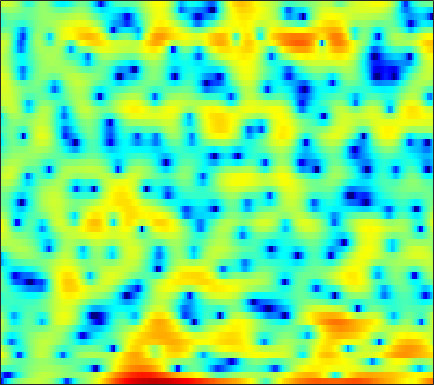

The data file committed next to this chart (first rows):
-17.33, -14.066, -9.4471, -6.4243, -4.8039, -3.1432, -1.8588, -1.0396, -0.15142, 0.55602, 1.1491, 1.4948, 1.9291, 2.2582, 2.4816, 2.6753, 2.7843, 2.8123, 2.7483, 2.6068, 2.3613, 2.0439, 1.5779, 0.92669
-11.67, -13.8, -17.13, -18.95, -16.95, -13.02, -9.735, -7.722, -5.55, -3.789, -2.343, -1.429, -0.3882, 0.4675, 1.011, 1.595, 2.054, 2.318, 2.567, 2.714, 2.762, 2.732, 2.611, 2.412
-2.011, -2.43, -2.875, -3.151, -3.24, -3.183, -2.961, -2.7, -2.269, -1.781, -1.27, -0.8819, -0.3903, 0.06574, 0.3764, 0.7481, 1.053, 1.234, 1.434, 1.561, 1.624, 1.635, 1.597, 1.508
2.396, 1.854, 1.124, 0.4142, -0.09069, -0.7105, -1.228, -1.51, -1.723, -1.728, -1.536, -1.287, -0.8637, -0.4128, -0.06629, 0.3504, 0.6911, 0.8907, 1.064, 1.114, 1.052, 0.9438, 0.6995, 0.3703
5.255, 4.318, 2.894, 1.248, -0.201, -2.582, -5.75, -9.058, -15.29, -14.33, -8.535, -5.609, -2.848, -0.8835, 0.2381, 1.371, 2.167, 2.587, 2.898, 2.921, 2.686, 2.323, 1.573, 0.4484
3.219, 2.166, 0.7168, -0.7158, -1.772, -3.068, -4.085, -4.62, -4.864, -4.539, -3.71, -2.883, -1.681, -0.5198, 0.2714, 1.172, 1.863, 2.241, 2.567, 2.671, 2.556, 2.307, 1.798, 1.078
-0.2268, -2.078, -5.048, -8.723, -11.73, -13.28, -10.89, -8.78, -6.451, -4.608, -3.103, -2.123, -0.998, -0.02912, 0.6064, 1.339, 1.923, 2.264, 2.6, 2.793, 2.853, 2.806, 2.658, 2.385
0.1045, -1.238, -3.114, -4.86, -5.837, -6.396, -6.034, -5.397, -4.363, -3.328, -2.366, -1.71, -0.9268, -0.2504, 0.1887, 0.6871, 1.112, 1.369, 1.665, 1.906, 2.09, 2.175, 2.233, 2.208
2.004, 1.132, -0.007446, -1.02, -1.66, -2.301, -2.631, -2.701, -2.561, -2.254, -1.878, -1.597, -1.283, -1.035, -0.9211, -0.8612, -0.8491, -0.8413, -0.7637, -0.5689, -0.1983, 0.173, 0.7276, 1.253
2.914, 1.735, -0.06394, -2.141, -3.804, -5.835, -6.814, -6.484, -5.169, -3.71, -2.519, -1.865, -1.367, -1.283, -1.506, -2.277, -3.653, -5.205, -7.931, -9.782, -7.516, -4.834, -1.803, 0.4532
1.101, -0.003299, -1.809, -4.079, -6.109, -8.971, -10.29, -9.289, -6.934, -4.901, -3.424, -2.645, -1.981, -1.746, -1.802, -2.214, -2.981, -3.728, -4.679, -4.968, -4.037, -2.75, -0.8332, 0.9
-1.778, -2.087, -2.572, -3.091, -3.47, -3.855, -4.03, -4.033, -3.825, -3.502, -3.135, -2.885, -2.589, -2.366, -2.237, -2.098, -1.971, -1.846, -1.593, -1.198, -0.6417, -0.1269, 0.6483, 1.461
-3.973, -3.575, -3.268, -3.138, -3.12, -3.167, -3.25, -3.31, -3.37, -3.406, -3.396, -3.382, -3.329, -3.232, -3.131, -2.945, -2.672, -2.404, -1.948, -1.384, -0.712, -0.1519, 0.6447, 1.457
-3.49, -3.11, -2.877, -2.872, -2.986, -3.236, -3.563, -3.838, -4.244, -4.638, -5.019, -5.258, -5.529, -5.7, -5.758, -5.727, -5.538, -5.277, -4.751, -3.949, -2.895, -1.97, -0.638, 0.7196
-1.235, -1.607, -2.251, -3.058, -3.734, -4.705, -5.69, -6.378, -7.295, -8.191, -9.165, -9.868, -10.78, -11.41, -11.63, -11.72, -11.87, -12.16, -12.72, -12.45, -9.988, -7.387, -4.019, -1.137
-0.6872, -1.749, -3.453, -5.54, -7.373, -10.07, -12.57, -13.71, -14.03, -14.19, -15.09, -16.78, -21.14, -32.72, -26.29, -18.89, -15.9, -15.05, -15.05, -15.01, -12.01, -8.652, -4.556, -1.243
-1.703, -2.914, -4.823, -7.224, -9.512, -13.44, -17.87, -18.64, -16.08, -14.02, -12.94, -12.69, -12.62, -12.46, -11.92, -10.71, -9.235, -8.148, -6.747, -5.3, -3.708, -2.433, -0.6963, 1.002
-3.767, -4.365, -5.077, -5.762, -6.252, -6.846, -7.25, -7.362, -7.264, -7.004, -6.617, -6.311, -5.873, -5.404, -5.014, -4.412, -3.744, -3.172, -2.386, -1.544, -0.6449, 0.05063, 0.9944, 1.935
-10.01, -8.649, -6.788, -5.364, -4.58, -3.808, -3.24, -2.918, -2.552, -2.225, -1.963, -1.778, -1.57, -1.365, -1.228, -1.053, -0.8762, -0.7434, -0.5325, -0.2736, 0.04327, 0.3412, 0.8226, 1.385
-8.771, -6.955, -4.594, -2.799, -1.784, -0.7673, -0.03824, 0.3676, 0.7551, 1.018, 1.154, 1.192, 1.147, 1.003, 0.834, 0.5199, 0.1076, -0.2785, -0.8513, -1.46, -1.983, -2.213, -2.146, -1.591
-0.009168, 0.1587, 0.5403, 0.9886, 1.317, 1.702, 1.991, 2.147, 2.259, 2.257, 2.167, 2.016, 1.725, 1.288, 0.8601, 0.1305, -0.8277, -1.734, -3.31, -5.491, -8.67, -12.13, -15.9, -11.18
2.588, 2.532, 2.451, 2.362, 2.289, 2.182, 2.045, 1.927, 1.753, 1.526, 1.251, 0.9893, 0.5694, 0.03213, -0.4645, -1.271, -2.243, -3.088, -4.393, -5.872, -7.458, -8.491, -8.882, -7.687
3.761, 3.495, 3.045, 2.504, 2.059, 1.445, 0.8781, 0.5114, 0.13, -0.128, -0.3512, -0.5219, -0.8497, -1.316, -1.779, -2.547, -3.466, -4.174, -5.002, -5.532, -5.6, -5.305, -4.579, -3.555
4.941, 4.38, 3.39, 2.111, 0.9641, -0.755, -2.457, -3.431, -3.922, -3.495, -2.74, -2.253, -1.9, -1.977, -2.348, -3.31, -4.919, -6.659, -9.649, -11.82, -9.726, -7.089, -4.097, -1.802
4.815, 4.081, 2.739, 0.8864, -0.9483, -4.304, -9.646, -17.26, -17.06, -9.236, -5.698, -4.112, -2.781, -2.155, -2.08, -2.49, -3.487, -4.626, -6.483, -7.452, -5.955, -3.943, -1.419, 0.587
2.355, 1.781, 0.7466, -0.5962, -1.776, -3.497, -5.139, -6.069, -6.63, -6.359, -5.564, -4.85, -3.899, -3.062, -2.553, -2.042, -1.681, -1.466, -1.149, -0.7051, -0.05482, 0.536, 1.385, 2.179
0.05933, -0.2341, -0.8969, -1.852, -2.748, -4.109, -5.625, -6.751, -8.035, -8.705, -8.393, -7.585, -6.169, -4.675, -3.626, -2.373, -1.314, -0.6227, 0.2008, 0.9304, 1.586, 2.022, 2.537, 2.938
-1.088, -1.133, -1.536, -2.342, -3.22, -4.825, -7.07, -9.382, -14.08, -25.32, -20.1, -13.67, -9.06, -6.093, -4.412, -2.633, -1.198, -0.3006, 0.6994, 1.532, 2.211, 2.632, 3.063, 3.349
-0.9405, -0.8147, -0.9628, -1.454, -2.045, -3.131, -4.493, -5.66, -7.177, -8.194, -8.128, -7.416, -6.074, -4.593, -3.513, -2.197, -1.009, -0.2172, 0.7108, 1.495, 2.134, 2.52, 2.907, 3.15
0.2364, 0.4566, 0.5202, 0.3174, -0.004837, -0.6148, -1.397, -2.047, -2.908, -3.663, -4.208, -4.399, -4.315, -3.856, -3.308, -2.406, -1.468, -0.7793, 0.06775, 0.7793, 1.358, 1.713, 2.086, 2.343
1.835, 2.168, 2.39, 2.348, 2.146, 1.64, 0.851, 0.07705, -1.223, -2.846, -4.771, -6.304, -7.763, -7.576, -6.453, -4.621, -3.021, -2.091, -1.191, -0.5969, -0.1953, 0.04154, 0.3632, 0.7331
2.646, 3.166, 3.605, 3.759, 3.682, 3.299, 2.579, 1.784, 0.3006, -1.765, -4.732, -7.943, -13.56, -12.48, -8.784, -5.486, -3.605, -2.859, -2.564, -2.929, -3.819, -4.598, -5.064, -4.17
1.449, 2.178, 2.872, 3.278, 3.392, 3.317, 2.98, 2.558, 1.786, 0.8066, -0.29, -1.079, -1.863, -2.194, -2.182, -2.002, -1.978, -2.188, -2.943, -4.483, -7.234, -10.67, -17.1, -11.83
-0.4069, 0.3293, 1.101, 1.645, 1.922, 2.119, 2.14, 2.055, 1.843, 1.522, 1.166, 0.9104, 0.5904, 0.3141, 0.1308, -0.1273, -0.4588, -0.802, -1.407, -2.19, -3.055, -3.613, -3.972, -3.74
-1.753, -1.167, -0.4573, 0.1278, 0.4848, 0.8325, 1.049, 1.139, 1.178, 1.171, 1.139, 1.109, 1.067, 1.032, 0.9994, 0.9146, 0.7881, 0.6445, 0.3812, 0.06432, -0.2868, -0.5409, -0.8453, -1.087
-3.468, -2.764, -1.854, -1.077, -0.6283, -0.2015, 0.04316, 0.1315, 0.1665, 0.2052, 0.2979, 0.4283, 0.705, 1.048, 1.307, 1.622, 1.843, 1.938, 1.952, 1.832, 1.585, 1.312, 0.8388, 0.2533
-6.696, -4.759, -2.897, -1.661, -1.095, -0.7493, -0.8328, -1.142, -1.765, -2.434, -2.678, -2.343, -1.303, 0.004448, 0.9439, 2.014, 2.801, 3.203, 3.501, 3.523, 3.288, 2.945, 2.273, 1.348
-5.429, -3.798, -2.149, -1.106, -0.6886, -0.6572, -1.289, -2.297, -4.657, -9.224, -21.24, -14.54, -6.055, -1.873, 0.1968, 2.119, 3.402, 4.031, 4.5, 4.598, 4.338, 3.922, 3.062, 1.827
-2.912, -2.348, -1.541, -0.8972, -0.5886, -0.491, -0.7888, -1.277, -2.228, -3.278, -3.799, -3.405, -2.058, -0.392, 0.7786, 2.077, 3.027, 3.523, 3.885, 3.922, 3.621, 3.169, 2.251, 0.9645
-4.79, -3.636, -2.226, -1.115, -0.5183, -0.007344, 0.2037, 0.2057, 0.07136, -0.07747, -0.1415, -0.03782, 0.2667, 0.769, 1.212, 1.82, 2.361, 2.671, 2.907, 2.897, 2.597, 2.173, 1.326, 0.1604
-6.924, -4.074, -1.597, -0.006749, 0.7916, 1.401, 1.624, 1.583, 1.293, 0.8436, 0.332, -0.02479, -0.2762, -0.1639, 0.1592, 0.7965, 1.511, 1.97, 2.408, 2.575, 2.432, 2.116, 1.393, 0.293
-0.2529, 0.6235, 1.679, 2.465, 2.829, 3.002, 2.791, 2.372, 1.448, 0.001164, -2.033, -3.997, -6.71, -7.237, -5.535, -2.807, -0.7004, 0.4527, 1.491, 2.041, 2.179, 2.031, 1.525, 0.6778
2.689, 2.974, 3.286, 3.441, 3.414, 3.177, 2.646, 2.021, 0.8484, -0.8324, -3.138, -5.412, -8.826, -9.598, -7.537, -4.534, -2.344, -1.199, -0.2042, 0.3084, 0.433, 0.31, -0.06572, -0.6073
3.333, 3.496, 3.58, 3.499, 3.329, 2.939, 2.375, 1.841, 0.9846, 0.03543, -0.9495, -1.628, -2.286, -2.537, -2.427, -2.046, -1.579, -1.3, -1.123, -1.215, -1.606, -2.065, -2.848, -3.681
3.896, 3.973, 3.898, 3.644, 3.35, 2.821, 2.181, 1.663, 0.9559, 0.3035, -0.2488, -0.5354, -0.7764, -0.85, -0.8281, -0.7549, -0.7327, -0.8009, -1.081, -1.673, -2.678, -3.779, -5.888, -8.976
4.506, 4.43, 4.128, 3.599, 3.055, 2.168, 1.121, 0.2723, -0.8156, -1.709, -2.182, -2.225, -1.937, -1.425, -1.024, -0.5515, -0.247, -0.1643, -0.2921, -0.7465, -1.591, -2.533, -4.246, -6.497
4.386, 4.141, 3.591, 2.752, 1.912, 0.4836, -1.382, -3.15, -6.09, -9.526, -11.06, -9.539, -6.57, -4.171, -2.8, -1.438, -0.4879, -0.009918, 0.3514, 0.4388, 0.287, 0.04443, -0.3698, -0.7784
3.457, 3.121, 2.441, 1.486, 0.578, -0.9473, -2.888, -4.674, -7.595, -10.97, -12.4, -10.84, -7.768, -5.23, -3.728, -2.149, -0.9749, -0.2999, 0.3639, 0.803, 1.062, 1.168, 1.214, 1.219
2.71, 2.346, 1.652, 0.7396, -0.07551, -1.309, -2.637, -3.63, -4.824, -5.645, -5.838, -5.623, -4.841, -3.795, -2.947, -1.851, -0.8858, -0.2705, 0.4022, 0.9086, 1.268, 1.459, 1.609, 1.68
2.769, 2.369, 1.625, 0.64, -0.2577, -1.597, -3.001, -3.997, -5.109, -5.678, -5.659, -5.228, -4.327, -3.219, -2.354, -1.294, -0.3639, 0.2137, 0.8255, 1.266, 1.557, 1.696, 1.818, 1.848
3.491, 3.113, 2.312, 1.12, -0.04686, -2.02, -4.557, -6.842, -10.27, -12.4, -10.85, -8.509, -5.776, -3.515, -2.148, -0.6765, 0.4092, 0.9923, 1.468, 1.646, 1.612, 1.517, 1.431, 1.465
3.746, 3.6, 2.995, 1.883, 0.6751, -1.466, -4.334, -7.071, -11.3, -14.07, -12.38, -9.622, -6.32, -3.5, -1.807, -0.03371, 1.132, 1.61, 1.7, 1.12, -0.1482, -1.476, -3.139, -2.916
1.736, 1.988, 1.858, 1.203, 0.3521, -1.309, -3.595, -5.737, -9.118, -13.21, -15.52, -12.81, -8.184, -4.565, -2.494, -0.4919, 0.7593, 1.219, 1.195, 0.3481, -1.566, -3.9, -8.215, -7.619
-1.889, -1.251, -0.8305, -0.9133, -1.28, -2.223, -3.662, -5.106, -7.439, -9.928, -11.13, -9.876, -7.096, -4.533, -2.976, -1.368, -0.2795, 0.2384, 0.5588, 0.5264, 0.2358, -0.01479, -0.1872, 0.1142
-4.132, -3.117, -2.229, -1.807, -1.759, -1.959, -2.404, -2.846, -3.455, -3.919, -4.02, -3.82, -3.223, -2.432, -1.792, -1.013, -0.3563, 0.03806, 0.4303, 0.6863, 0.8621, 0.9489, 1.097, 1.307
-3.201, -2.276, -1.416, -0.8972, -0.7059, -0.6484, -0.7687, -0.915, -1.165, -1.386, -1.477, -1.487, -1.352, -1.083, -0.8158, -0.4213, -0.0154, 0.2601, 0.5688, 0.7885, 0.9265, 0.9864, 1.03, 1.036
0.0655, 0.4896, 0.9065, 1.141, 1.204, 1.121, 0.8805, 0.616, 0.1896, -0.2702, -0.7239, -0.9791, -1.169, -1.111, -0.927, -0.5168, -0.04741, 0.2833, 0.6245, 0.8144, 0.8167, 0.7182, 0.4335, 0.03826
3.238, 3.31, 3.342, 3.258, 3.107, 2.766, 2.24, 1.69, 0.7648, -0.4192, -1.85, -2.932, -4.029, -4.12, -3.449, -2.11, -0.819, -0.04762, 0.6435, 0.932, 0.8109, 0.4382, -0.4198, -1.647
